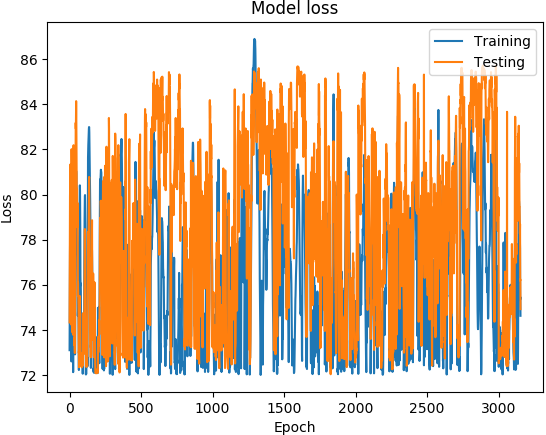

Source data for this figure (header and first rows):
('DATETIME', 'REAL', 'PREDICTED')
1468011600, 73.1, 74.33
1468012200, 74.89, 76.36
1468012800, 76.21, 79.3
1468013400, 77.5, 79.91
1468014000, 78.48, 80.42
1468014600, 79.19, 81.33
1468015200, 80.05, 81.29
1468015800, 80.08, 80.15
1468016400, 78.7, 78.45
1468017000, 77.13, 75.76
1468017600, 76.51, 74.64
1468018200, 75.98, 74.27
1468018800, 74.73, 74.23
1468171200, 72.6, 79.96
1468171800, 75.44, 82.01
1468172400, 76.66, 80.98
1468173000, 76.9, 78.64
1468173600, 77.11, 76.33
1468174200, 76.75, 74.98
1468174800, 75.89, 76.33
1468175400, 75.78, 73.95
1468176000, 75.44, 73.88
1468176600, 75.41, 74.56
1468177200, 74.73, 74.38
1468177800, 73.11, 73.79
1468350600, 72.12, 76.21
1468351200, 74.8, 78.85
1468351800, 77.06, 81.85
1468352400, 78.27, 82.19
1468353000, 78.59, 79.39
1468353600, 78.31, 77.94
1468354200, 77.66, 75.52
1468354800, 77.03, 73.87
1468355400, 76.41, 73.32
1468356000, 75.72, 73.64
1468356600, 74.92, 73.14
1468357200, 74.07, 73.09
1468357800, 73.32, 72.97
1468358400, 72.91, 73.14
1468348200, 72.95, 76.06
1468348800, 76.07, 79.72
1468349400, 77.59, 81.21
1468350000, 78.26, 81.37
1468350600, 78.89, 83.18
1468351200, 79.38, 82.91
1468351800, 80.23, 83.47
1468352400, 81.05, 84.14
1468353000, 80.93, 83.54
1468353600, 80.23, 82.38
1468354200, 79.83, 80.46
1468354800, 79.31, 80.35
1468355400, 78.86, 79.35
1468356000, 78.52, 80.26
1468356600, 78.21, 79.54
1468357200, 77.65, 78.56
1468357800, 77.42, 79.63
1468358400, 77.25, 79.02
1468359000, 75.89, 78.77
1468359600, 74.62, 75.51
1468360200, 74.81, 76.09
... 3,094 more rows
